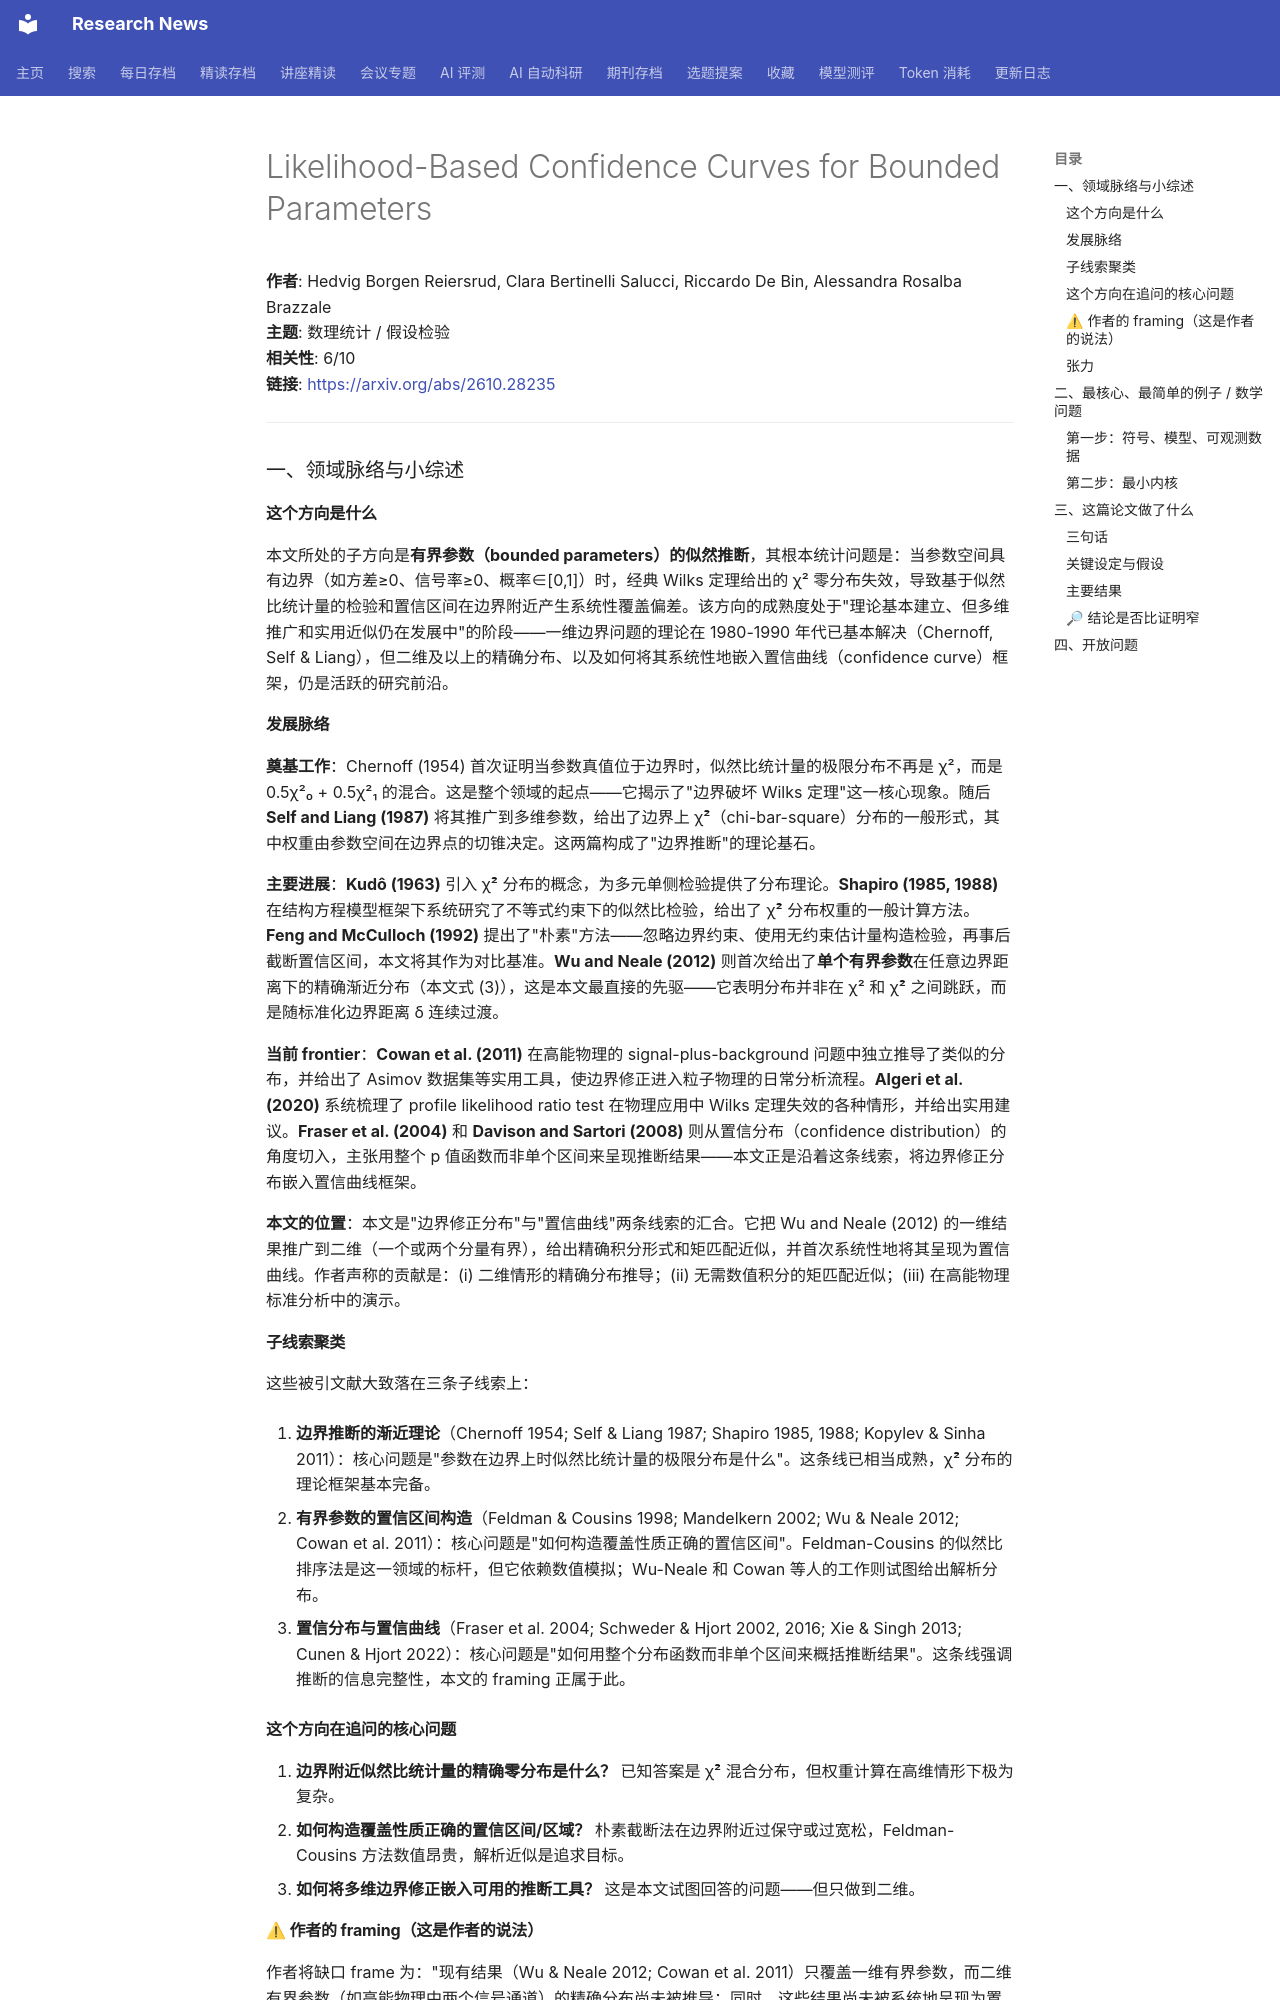

repository: cxy0714/research-news · page: deep_reads/2026-10-20-2610.28235/index.html · generator: mkdocs

# Likelihood-Based Confidence Curves for Bounded Parameters

**作者**: Hedvig Borgen Reiersrud, Clara Bertinelli Salucci, Riccardo De Bin, Alessandra Rosalba Brazzale  
**主题**: 数理统计 / 假设检验  
**相关性**: 6/10  
**链接**: <https://arxiv.org/abs/2610.28235>

---

### 一、领域脉络与小综述

#### 这个方向是什么

本文所处的子方向是**有界参数（bounded parameters）的似然推断**，其根本统计问题是：当参数空间具有边界（如方差≥0、信号率≥0、概率∈[0,1]）时，经典 Wilks 定理给出的 χ² 零分布失效，导致基于似然比统计量的检验和置信区间在边界附近产生系统性覆盖偏差。该方向的成熟度处于"理论基本建立、但多维推广和实用近似仍在发展中"的阶段——一维边界问题的理论在 1980-1990 年代已基本解决（Chernoff, Self & Liang），但二维及以上的精确分布、以及如何将其系统性地嵌入置信曲线（confidence curve）框架，仍是活跃的研究前沿。

#### 发展脉络

**奠基工作**：Chernoff (1954) 首次证明当参数真值位于边界时，似然比统计量的极限分布不再是 χ²，而是 0.5χ²₀ + 0.5χ²₁ 的混合。这是整个领域的起点——它揭示了"边界破坏 Wilks 定理"这一核心现象。随后 **Self and Liang (1987)** 将其推广到多维参数，给出了边界上 χ̄²（chi-bar-square）分布的一般形式，其中权重由参数空间在边界点的切锥决定。这两篇构成了"边界推断"的理论基石。

**主要进展**：**Kudô (1963)** 引入 χ̄² 分布的概念，为多元单侧检验提供了分布理论。**Shapiro (1985, 1988)** 在结构方程模型框架下系统研究了不等式约束下的似然比检验，给出了 χ̄² 分布权重的一般计算方法。**Feng and McCulloch (1992)** 提出了"朴素"方法——忽略边界约束、使用无约束估计量构造检验，再事后截断置信区间，本文将其作为对比基准。**Wu and Neale (2012)** 则首次给出了**单个有界参数**在任意边界距离下的精确渐近分布（本文式 (3)），这是本文最直接的先驱——它表明分布并非在 χ² 和 χ̄² 之间跳跃，而是随标准化边界距离 δ 连续过渡。

**当前 frontier**：**Cowan et al. (2011)** 在高能物理的 signal-plus-background 问题中独立推导了类似的分布，并给出了 Asimov 数据集等实用工具，使边界修正进入粒子物理的日常分析流程。**Algeri et al. (2020)** 系统梳理了 profile likelihood ratio test 在物理应用中 Wilks 定理失效的各种情形，并给出实用建议。**Fraser et al. (2004)** 和 **Davison and Sartori (2008)** 则从置信分布（confidence distribution）的角度切入，主张用整个 p 值函数而非单个区间来呈现推断结果——本文正是沿着这条线索，将边界修正分布嵌入置信曲线框架。

**本文的位置**：本文是"边界修正分布"与"置信曲线"两条线索的汇合。它把 Wu and Neale (2012) 的一维结果推广到二维（一个或两个分量有界），给出精确积分形式和矩匹配近似，并首次系统性地将其呈现为置信曲线。作者声称的贡献是：(i) 二维情形的精确分布推导；(ii) 无需数值积分的矩匹配近似；(iii) 在高能物理标准分析中的演示。

#### 子线索聚类

这些被引文献大致落在三条子线索上：

1. **边界推断的渐近理论**（Chernoff 1954; Self & Liang 1987; Shapiro 1985, 1988; Kopylev & Sinha 2011）：核心问题是"参数在边界上时似然比统计量的极限分布是什么"。这条线已相当成熟，χ̄² 分布的理论框架基本完备。

2. **有界参数的置信区间构造**（Feldman & Cousins 1998; Mandelkern 2002; Wu & Neale 2012; Cowan et al. 2011）：核心问题是"如何构造覆盖性质正确的置信区间"。Feldman-Cousins 的似然比排序法是这一领域的标杆，但它依赖数值模拟；Wu-Neale 和 Cowan 等人的工作则试图给出解析分布。

3. **置信分布与置信曲线**（Fraser et al. 2004; Schweder & Hjort 2002, 2016; Xie & Singh 2013; Cunen & Hjort 2022）：核心问题是"如何用整个分布函数而非单个区间来概括推断结果"。这条线强调推断的信息完整性，本文的 framing 正属于此。

#### 这个方向在追问的核心问题

1. **边界附近似然比统计量的精确零分布是什么？** 已知答案是 χ̄² 混合分布，但权重计算在高维情形下极为复杂。
2. **如何构造覆盖性质正确的置信区间/区域？** 朴素截断法在边界附近过保守或过宽松，Feldman-Cousins 方法数值昂贵，解析近似是追求目标。
3. **如何将多维边界修正嵌入可用的推断工具？** 这是本文试图回答的问题——但只做到二维。
